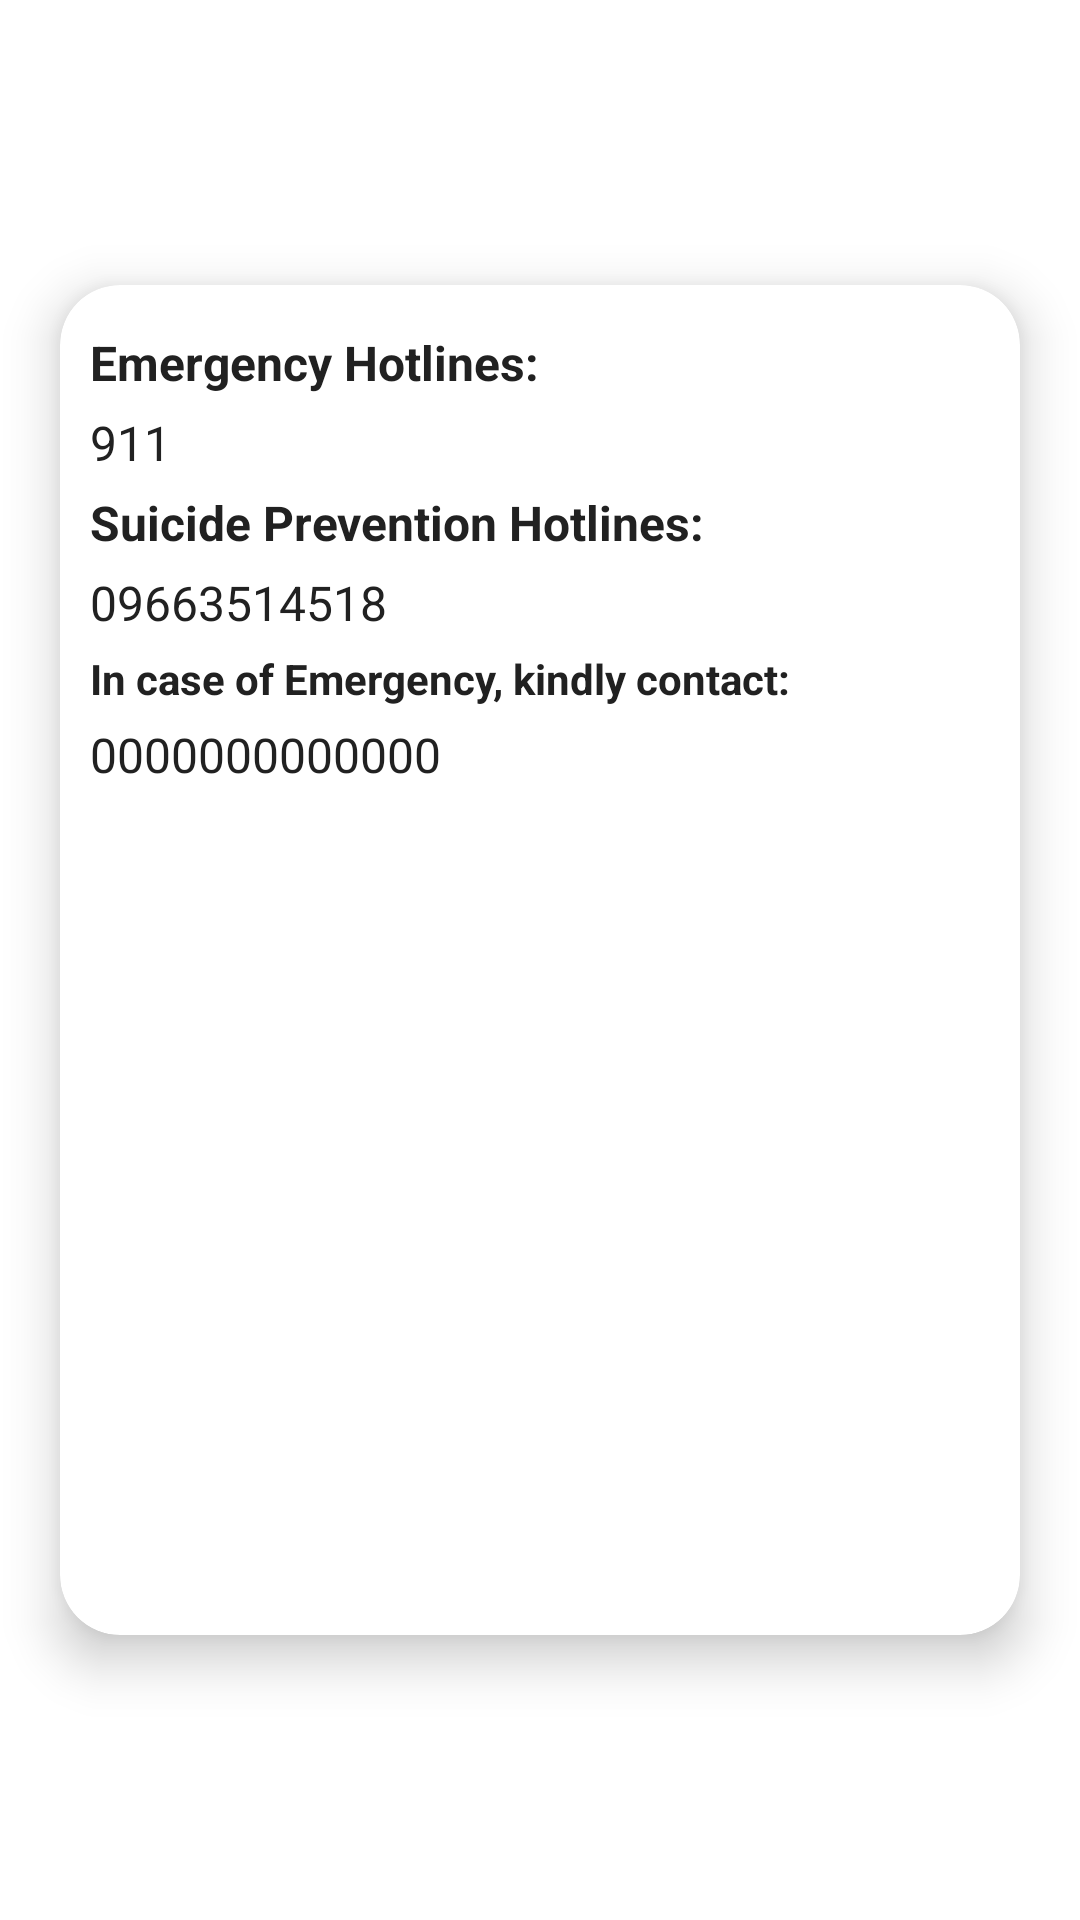

Write the Android layout XML for this screen, with the resource values it uses.
<!-- AndroidManifest.xml: application theme Theme.AppCompat.NoActionBar -->
<!-- res/layout/fragment_id_back.xml -->
<?xml version="1.0" encoding="utf-8"?>
<RelativeLayout xmlns:android="http://schemas.android.com/apk/res/android"
    xmlns:tools="http://schemas.android.com/tools"
    android:layout_width="match_parent"
    android:layout_height="match_parent"
    xmlns:app="http://schemas.android.com/apk/res-auto"
    android:background="@color/white"
    android:gravity="center"
    tools:context="com.example.cvsuvirtualid.IdBack">


    <androidx.cardview.widget.CardView
        android:layout_margin="20dp"
        android:layout_width="320dp"
        android:layout_height="450dp"
        app:cardCornerRadius="20dp"
        app:cardElevation="10dp"
        app:cardBackgroundColor="@color/white"
        >
        <RelativeLayout
            android:layout_width="match_parent"
            android:layout_height="match_parent">

            <LinearLayout
                android:layout_marginTop="10dp"
                android:layout_marginStart="10dp"
                android:layout_marginBottom="20dp"
                android:layout_width="wrap_content"
                android:layout_height="wrap_content"
                android:orientation="vertical">
                <TextView
                    android:layout_width="wrap_content"
                    android:layout_height="wrap_content"
                    android:layout_marginTop="5dp"
                    android:textStyle="bold"
                    android:text="Emergency Hotlines:"
                    android:textColor="@color/colorPrimaryDark"
                    android:textSize="16sp"/>
                <TextView
                    android:layout_width="wrap_content"
                    android:layout_height="wrap_content"
                    android:layout_marginTop="5dp"
                    android:text="911"
                    android:textColor="@color/colorPrimaryDark"
                    android:textSize="16sp"/>
                <TextView
                    android:layout_width="wrap_content"
                    android:layout_height="wrap_content"
                    android:layout_marginTop="5dp"
                    android:textStyle="bold"
                    android:text="Suicide Prevention Hotlines:"
                    android:textColor="@color/colorPrimaryDark"
                    android:textSize="16sp"/>
                <TextView
                    android:id="@+id/StudentName"
                    android:layout_width="wrap_content"
                    android:layout_height="wrap_content"
                    android:layout_marginTop="5dp"
                    android:text="09663514518"
                    android:textColor="@color/colorPrimaryDark"
                    android:textSize="16sp"/>
                <TextView
                    android:layout_width="wrap_content"
                    android:layout_height="wrap_content"
                    android:layout_marginTop="5dp"
                    android:textStyle="bold"
                    android:text="In case of Emergency, kindly contact:"
                    android:textColor="@color/colorPrimaryDark"
                    android:textSize="14sp"/>
                <TextView
                    android:id="@+id/contact"
                    android:layout_width="wrap_content"
                    android:layout_height="wrap_content"
                    android:layout_marginTop="5dp"
                    android:text="0000000000000"
                    android:textColor="@color/colorPrimaryDark"
                    android:textSize="16sp"/>

            </LinearLayout>

        </RelativeLayout>

    </androidx.cardview.widget.CardView>




</RelativeLayout>
<!-- resources referenced by this layout -->
<resources>
  <color name="colorPrimaryDark">#212121</color>
  <color name="white">#FFFFFFFF</color>
</resources>
